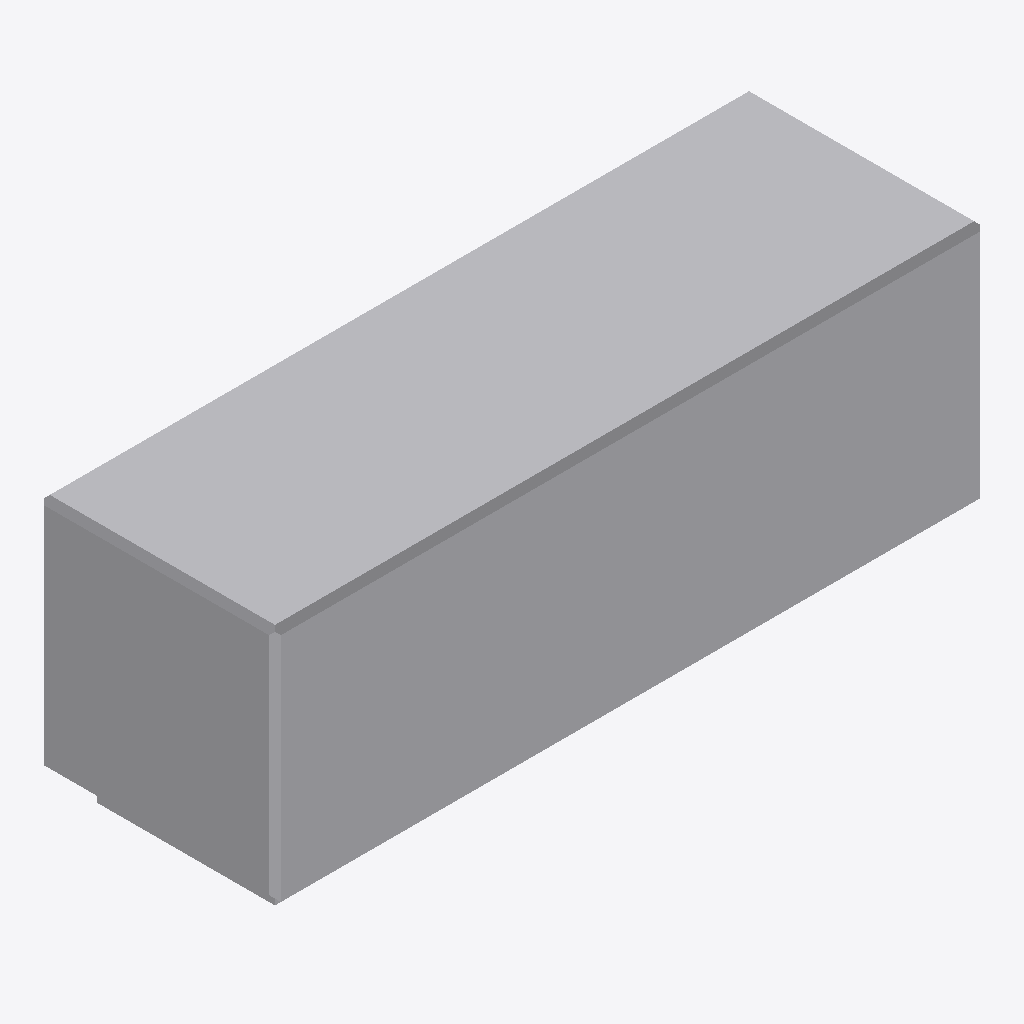
Isometric view of an IFC building model (IFC-SPF (STEP), schema IFC2X3, length unit metre), seen from the south-west, elements coloured by IFC class: 1 other element (light grey).
Extent 1.2 m × 0.4 m × 0.5 m (x, y, z). Storeys (1): Port De Barcelona at 0.00 m. Elements (1): 1 IfcFurnishingElement.

HEADER;
FILE_DESCRIPTION(('ViewDefinition [CoordinationView_V2.0]'),'2;1');
FILE_NAME('','',(''),(''),'','','');
FILE_SCHEMA(('IFC2X3'));
ENDSEC;
DATA;
#105=IFCPROJECT('34UKVHeH5CHvrwyycS_2aZ',$,'Port De Barcelona',$,$,'Port De Barcelona','Port De Barcelona',(#97),#92);
#130=IFCSITE('34UKVHeH5CHvrwyycS_2aX',$,'Default',$,$,#127,$,$,.ELEMENT.,(42,21,31,181945),(-71,-3,-24,-263305),0.0,$,$);
#115=IFCBUILDING('34UKVHeH5CHvrwyycS_2aY',$,'Port De Barcelona',$,$,#32,$,'Port De Barcelona',.ELEMENT.,$,$,$);
#124=IFCBUILDINGSTOREY('34UKVHeH5CHvrwyybZ1_NS',$,'Port De Barcelona',$,'Level:8mm Head',#122,$,'Port De Barcelona',.ELEMENT.,0.0);
#366=IFCFURNISHINGELEMENT('2gEu3iv_bBs8WaptR2mppU',$,'APBCN-URB-MOB-Pilono_Banco_Granito:Tipo1:1093007',$,'APBCN-URB-MOB-Pilono_Banco_Granito:Tipo1',#364,#359,'1093007');
ENDSEC;
